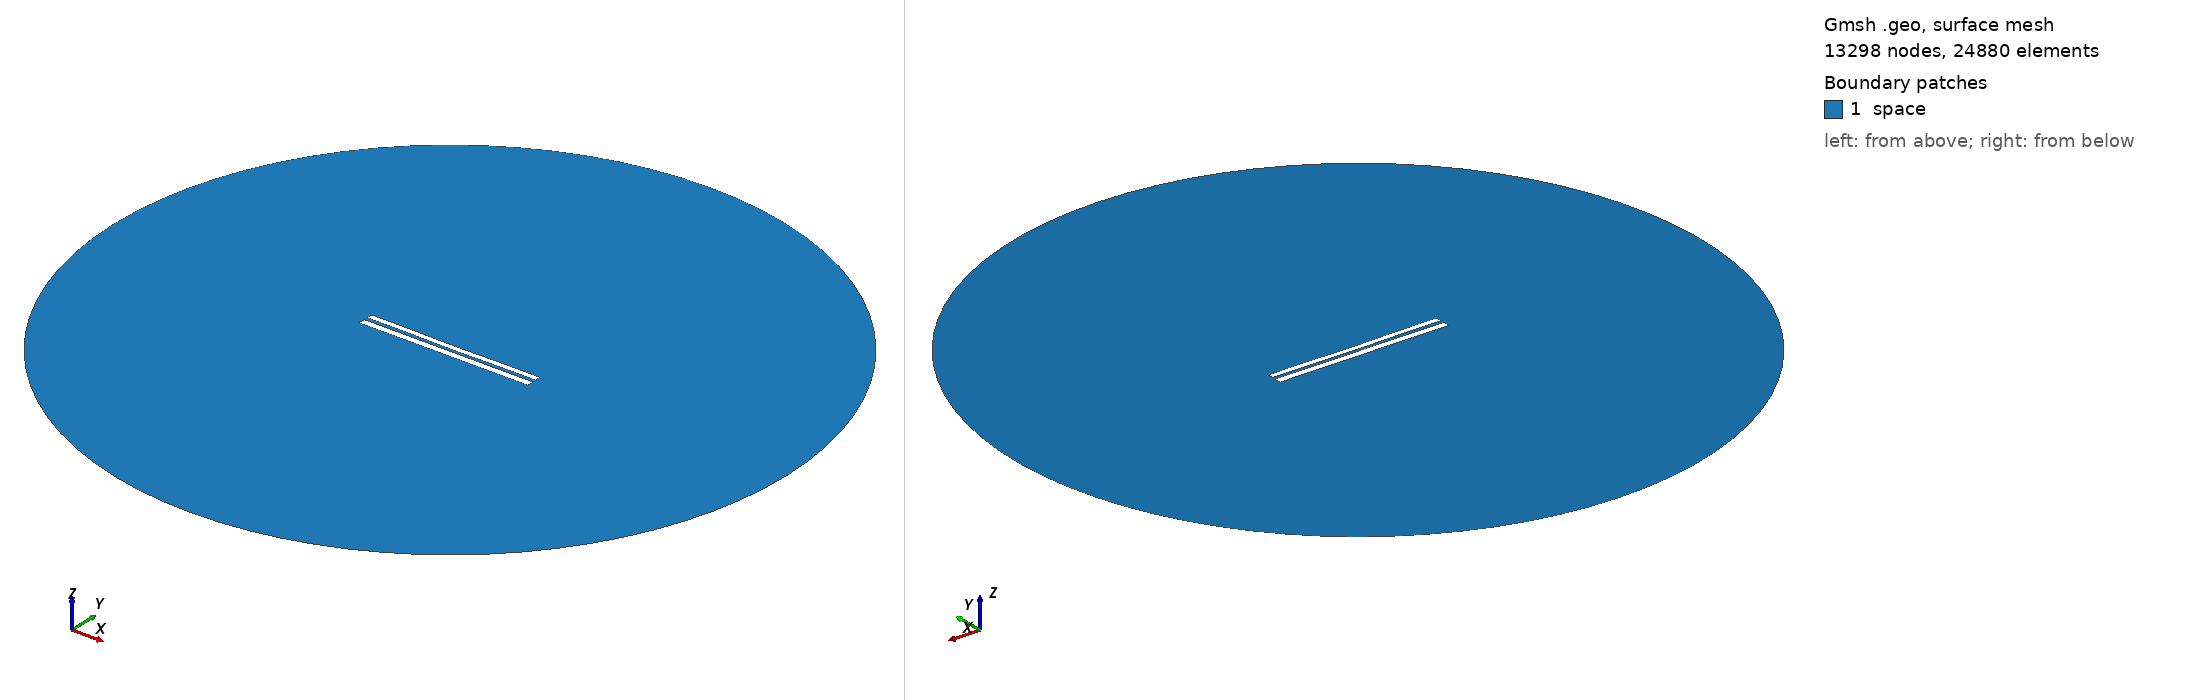

Gmsh geometry script, surface-meshed: 13298 nodes, 24880 surface elements. Boundary patches (legend numbers): 1 space. Left view from above one corner, right view from below the opposite corner. Legend entries are the model's physical surfaces. The drawing asked Gmsh for element sizes between 1% and 20% of the model's largest extent; the script's own settings can give other sizes.

=== 7514.geo (drawn) ===
//---------------------------------------
// Geometry kernel
//---------------------------------------

SetFactory("OpenCASCADE");



//---------------------------------------
// Parameters of the geometry
//---------------------------------------

// Overetch of the upper plate
overetch = 0.25;

// Distance between the plates
distance = 2.0;

// Discretization over the x axis (for the deformation)
nx = 50; 

// Length of the plate
L = 100 - overetch; 

// Number of modes
n = 4; 

// 1st mode coefficient
coeff(1) = -0.15;
beta(1) = 0.596864 * 3.1415926535 / L;

// 2nd mode coefficient
coeff(2) = -0.15;
beta(2) = 1.49418 * 3.1415926535 / L;

// 3rd mode coefficient
coeff(3) = 0.0;
beta(3) = 2.50025 * 3.1415926535 / L;

// 4th mode coefficient
coeff(4) = 0.07499999999999998;
beta(4) = 3.49999 * 3.1415926535 / L;



//---------------------------------------
// Upper plate (deformed rectangle)
//---------------------------------------

// Coordiantes of the upper plate
xmin = -50;
xmax = 50 - overetch;

// Height of the upper plate
yheight = 4 - 2 * overetch;

// Indexes of the points
UpperID[] = {};
LowerID[] = {};
LeftID[] = {};
RightID[] = {};

// Point index
p = 1;

// Horizontal edges
For i In {1:nx}
    x = xmin + (i-1)*(xmax - xmin)/(nx-1);

    y_bottom = distance / 2 + overetch;
    For j In {1:n}
        C = (Cosh(beta(j)*L) + Cos(beta(j)*L)) / (Sinh(beta(j)*L) + Sin(beta(j)*L));
        y_bottom  = y_bottom + coeff(j) * (Cosh(beta(j)*(x+50)) - Cos(beta(j)*(x+50)) - C * (Sinh(beta(j)*(x+50)) - Sin(beta(j)*(x+50))));
    EndFor

    y_top = y_bottom + yheight;

    Point(p) = {x, y_top, 0, 1.0};
    UpperID[i] = p;
    p = p + 1;

    Point(p) = {x, y_bottom, 0, 1.0};
    LowerID[i] = p;
    p = p + 1;
EndFor

// Create point lists
UpperPts[] = {}; LowerPts[] = {};
For i In {1:nx}
  UpperPts[] += {UpperID[i]};
  LowerPts[] += {LowerID[i]};
EndFor

// Build splines
Spline(1) = {UpperPts[]};
Spline(2) = {LowerPts[]};
Line(3) = {LowerPts[nx-1], UpperPts[nx-1]};
Line(4) = {LowerPts[0], UpperPts[0]};

// Build the plane surface
Curve Loop(1) = {2, 3, -1, -4};
Plane Surface(1) = {1};



//---------------------------------------
// Lower plate (rectangle)
//---------------------------------------

// Vertices
Point(1001) = {-50, -1, 0, 1.0};
Point(1002) = { 50, -1, 0, 1.0};
Point(1003) = { 50,  -5, 0, 1.0};
Point(1004) = {-50,  -5, 0, 1.0};

// Edges
Line(5) = {1001, 1002};
Line(6) = {1002, 1003};
Line(7) = {1003, 1004};
Line(8) = {1004, 1001};

// Plane surface
Line Loop(2) = {5, 6, 7, 8};
Plane Surface(2) = {2}; 



//---------------------------------------
// Outer (fictious) boundary
//---------------------------------------

// Points
Point(1005) = {0, 0, 0};       // Center
Point(1006) = {200, 0, 0};     // Start point
Point(1007) = {0, 200, 0};     // 90 degrees
Point(1008) = {-200, 0, 0};    // 180 degrees
Point(1009) = {0, -200, 0};    // 270 degrees

// Circle arcs (each needs start, center, end)
Circle(9) = {1006, 1005, 1007};
Circle(10) = {1007, 1005, 1008};
Circle(11) = {1008, 1005, 1009};
Circle(12) = {1009, 1005, 1006};

// Plane surface for the entire domain
Curve Loop(3) = {9, 10, 11, 12};
Surface(3) = {3};

// Subtract the plates from the whole domain to obtain the actual domain where we want to solve the equations
BooleanDifference{ Surface{3}; Delete; }{ Surface{1}; Surface{2}; Delete; }




//---------------------------------------
// Transfinite Lines/Curves
//---------------------------------------

// Set the number of points on the boundaries
r = 7;

// Plates
Transfinite Curve {1, 2} = 50*r Using Progression 1;
Transfinite Curve {3, 4} = 2*r Using Progression 1;
Transfinite Line {5, 7} = 50*r Using Progression 1;
Transfinite Line {6, 8} = 2*r Using Progression 1;

// Outer boundary
Transfinite Line {9, 10, 11, 12} = 20 Using Progression 1;



//---------------------------------------
// Physical groups
//---------------------------------------                

// Physical curves (boundaries)
Physical Line("force_segment", 10) = {2};
Physical Line("upper_plate", 11) = {1, 3, 4};
Physical Line("lower_plate", 12) = {5, 6, 7, 8};
Physical Line("boundary", 20) = {9, 10, 11, 12};

// Physical Surfaces
Physical Surface("space", 30) = {3};



//---------------------------------------
// 6. Generate the Mesh
//---------------------------------------

// 2D mesh generation
Mesh 2;
